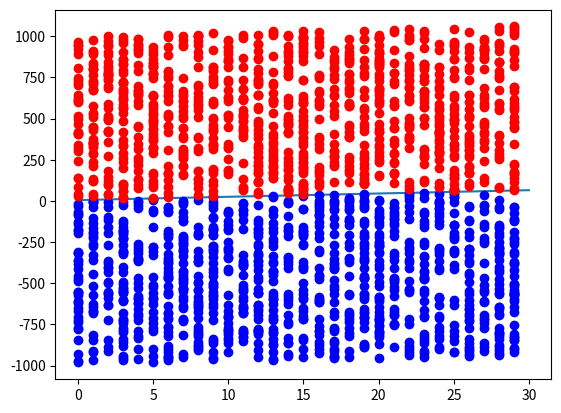

Here is the Python script that generated this plot: (Note: this script raises an exception after producing the figure.)
import numpy as np
import matplotlib.pyplot as plt
import random

def rand_samples(m, b, n_points, rand_param):
    left_x_coors, left_y_coors = np.array([]), np.array([])
    right_x_coors, right_y_coors = np.array([]), np.array([])

    pos_points = int(n_points/2)
    neg_points = n_points - pos_points
    pos_count = 0
    neg_count = 0

    for _ in range(n_points):
        x = np.random.randint(0, rand_param)
        flag = 0
        while flag != 1:
            r = np.random.randint(-1000, 1000)
            state = m * x + b + r
            if  r < 0 and pos_count < pos_points:
                pos_count += 1
                flag = 1
                right_x_coors = np.append(right_x_coors, x)
                right_y_coors = np.append(right_y_coors, state)
            elif r > 0 and neg_count < neg_points:
                neg_count += 1
                flag = 1
                left_x_coors = np.append(left_x_coors, x)
                left_y_coors = np.append(left_y_coors, state)
    return left_x_coors, left_y_coors, right_x_coors, right_y_coors

if __name__ == '__main__':
    # y = mx + b
    m, b = 2, 5
    n_points = 2000
    rand_param = 30
    pos_num = int(n_points / 2)

    #plot
    x = np.arange(rand_param + 1)
    y = m * x + b
    plt.plot(x, y)

    #random generate ponts
    left_x_coors, left_y_coors, right_x_coors, right_y_coors = rand_samples(m, b, n_points, rand_param)

    # plot random points. Blue: positive, red: negative
    plt.plot(right_x_coors[:], right_y_coors[:], 'o', color='blue')   # positive
    plt.plot(left_x_coors[:], left_y_coors[:], 'o', color='red')    # negative
    plt.show()
    plt.savefig('problem1.png')

    x, y = random.choice(dataset)
    print(x)
    print(y)